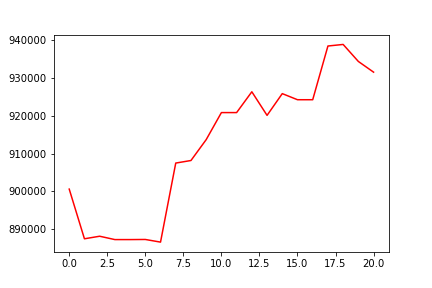

The file beside this chart, header and first rows:
, 0
0, 900622
1, 887467
2, 888143
3, 887255
4, 887255
5, 887286
6, 886585
7, 907516
8, 908193
9, 913717
10, 920880
11, 920880
12, 926390
13, 920146
14, 925901
15, 924286
16, 924286
17, 938508
18, 938923
19, 934416
20, 931584
